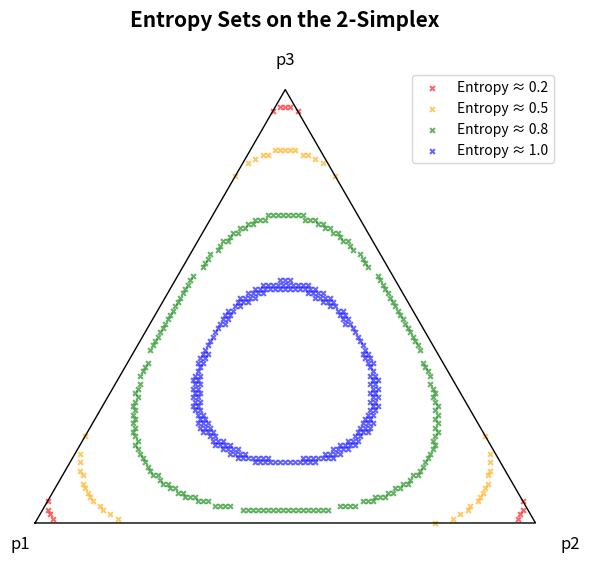
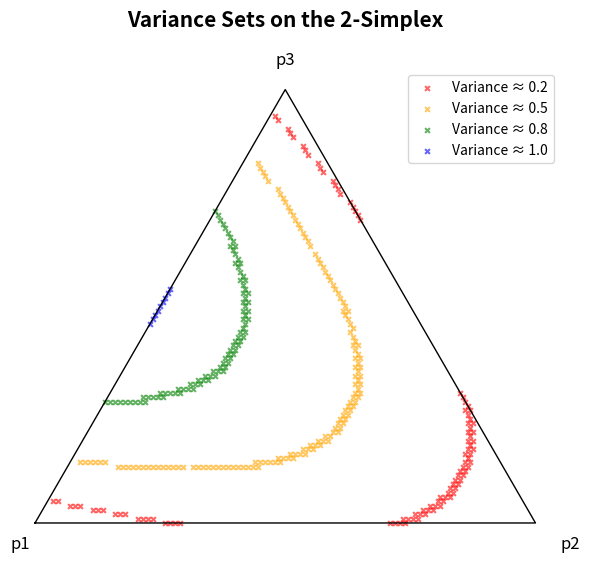
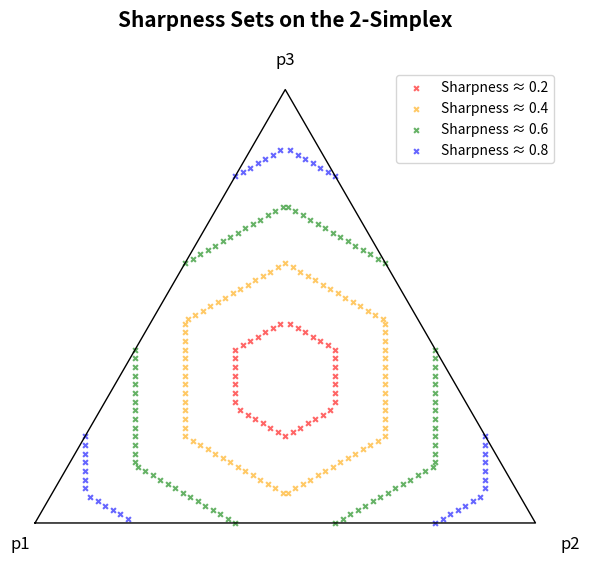

Source code (Python) for these figures, in order:
import numpy as np
import matplotlib.pyplot as plt


# Step 1: Define grid on the 2-simplex with fine delta
delta = 0.01
points_n3 = []
for i in np.arange(0, 1 + delta, delta):
    for j in np.arange(0, 1 - i + delta, delta):
        k = 1 - i - j
        if 0 <= k <= 1:
            points_n3.append((i, j, k))
points_n3 = np.array(points_n3)

# Step 2: Define functions
def barycentric_to_cartesian(p):
    p1, p2, p3 = p
    x = p2 + 0.5 * p3
    y = (np.sqrt(3) / 2) * p3
    return (x, y)

def entropy_fn(p):
    with np.errstate(divide='ignore', invalid='ignore'):
        return -np.sum([pi * np.log(pi) if pi > 0 else 0 for pi in p])

def variance_fn(p):
    x_vals = np.array([0, 1, 2])
    mu = np.dot(p, x_vals)
    return np.dot(p, (x_vals - mu) ** 2)

def sharpness_fn(p):
    p_sorted = np.sort(p)
    weights = np.array([-1, 0, 1])
    return np.dot(weights, p_sorted)

# Step 3: Compute statistics
entropy_n3 = np.array([entropy_fn(p) for p in points_n3])
variance_n3 = np.array([variance_fn(p) for p in points_n3])
sharpness_n3 = np.array([sharpness_fn(p) for p in points_n3])

# Step 4: Define level sets and project them
epsilon_entropy_variance = 0.01
epsilon_sharpness = 0.005
colors = ['red', 'orange', 'green', 'blue']

# Entropy
entropy_levels = [0.2, 0.5, 0.8, 1.0]
entropy_families = {
    level: np.array([p for i, p in enumerate(points_n3) if abs(entropy_n3[i] - level) <= epsilon_entropy_variance])
    for level in entropy_levels
}
entropy_projections = {
    level: np.array([barycentric_to_cartesian(p) for p in entropy_families[level]])
    for level in entropy_levels
}

# Variance
variance_levels = [0.2, 0.5, 0.8, 1.0]
variance_families = {
    level: np.array([p for i, p in enumerate(points_n3) if abs(variance_n3[i] - level) <= epsilon_entropy_variance])
    for level in variance_levels
}
variance_projections = {
    level: np.array([barycentric_to_cartesian(p) for p in variance_families[level]])
    for level in variance_levels
}

# Sharpness
sharpness_levels = [0.2, 0.4, 0.6, 0.8]
sharpness_families = {
    level: np.array([p for i, p in enumerate(points_n3) if abs(sharpness_n3[i] - level) <= epsilon_sharpness])
    for level in sharpness_levels
}
sharpness_projections = {
    level: np.array([barycentric_to_cartesian(p) for p in sharpness_families[level]])
    for level in sharpness_levels
}

# Step 5: Plotting
def plot_level_sets(projections, levels, title, label_prefix):
    fig, ax = plt.subplots(figsize=(6, 6))
    ax.set_aspect('equal')
    ax.axis('off')
    # Draw simplex boundary
    ax.plot([0, 1, 0.5, 0], [0, 0, np.sqrt(3)/2, 0], 'k-', lw=1)
    for i, level in enumerate(levels):
        proj = projections[level]
        if len(proj) > 0:
            ax.scatter(proj[:, 0], proj[:, 1], s=12, marker='x', color=colors[i], alpha=0.6, label=f"{label_prefix} ≈ {level}")
    ax.text(-0.05, -0.05, "p1", fontsize=12)
    ax.text(1.05, -0.05, "p2", fontsize=12)
    ax.text(0.48, np.sqrt(3)/2 + 0.05, "p3", fontsize=12)
    ax.set_title(title, fontsize=15, pad=30, fontweight='bold')
    ax.legend()
    plt.tight_layout()
    plt.show()

# Step 6: Generate plots
plot_level_sets(entropy_projections, entropy_levels, "Entropy Sets on the 2-Simplex", "Entropy")
plot_level_sets(variance_projections, variance_levels, "Variance Sets on the 2-Simplex", "Variance")
plot_level_sets(sharpness_projections, sharpness_levels, "Sharpness Sets on the 2-Simplex", "Sharpness")
